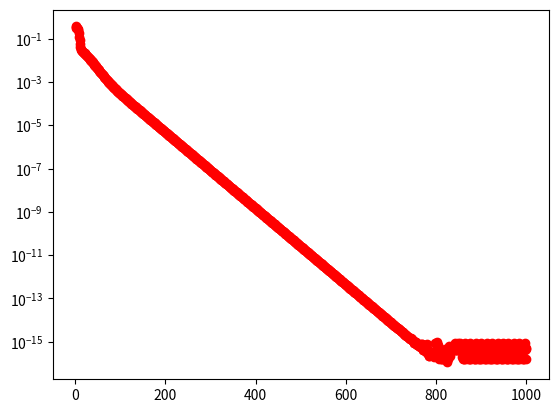

This figure's Python source:
# -*- coding: utf-8 -*-
"""
Created on Mon Dec  9 11:21:55 2019

[redacted]
"""
import numpy as np
import matplotlib.pyplot as plt
# first go for Ax = b
N = 5
h = 1/N

#create f(x)
f = np.zeros((N,N))
column = 0

#calculate  f(x)
def calc_f(u):
    result = np.zeros((u.shape[0]))
    for i in range(0,u.shape[0]):
        if i == 0:
            result[i] = ((2*u[i]-u[i+1])/ h**2) + u[i]**3 - 1
        elif i == u.shape[0]-1:
            result[i] = ((2*u[i]-u[i-1])/ h**2) + u[i]**3 - 1
        else:
            result[i] = ((-u[i+1]+2*u[i]-u[i-1])/ h**2) + u[i]**3 - 1
            
    return result
        
def calc_f_dx(u):
    f_dx =  np.zeros((u.shape[0], u.shape[0]))
    for i in range(0,u.shape[0]):
        if i == 0:
            f_dx[i][i:i+2] = [(2/(h**2)) + 3*u[i]**2, -1/h**2]
        elif i == u.shape[0]-1:
            f_dx[i][i-1:i+1] = [-1/h**2, (2/(h**2)) + 3*u[i]**2]
        else:
            f_dx[i][i-1:i+2] = [-1/h**2, (2/(h**2)) + 3*u[i]**2, -1/h**2]
        #dia[i][i]=u[i]*2
    return f_dx

u = np.zeros((N))
u.fill(0.5)    
iterations = 1000
error = np.zeros((iterations))
for i in range(0,iterations): 
    u_e = u
    f = calc_f(u)
    f_dx = calc_f_dx(u)
    u = np.linalg.solve(f_dx,f)
    error[i] = np.linalg.norm(u - u_e)
print(error)
#print(u)
x_axis = np.linspace(0,iterations-1,iterations)+1
plt.semilogy(x_axis, error,"ro",label ='error estimate')
#plt.semilogy(x_axis, np.e**-x_axis,"r",label ='O(n)')
#plt.semilogy(x_axis, np.e**(-x_axis*2),"b",label ='O(n**2)')
#plt.semilogy(x_axis, np.e**(-x_axis*4),"g",label ='O(n**5)')
